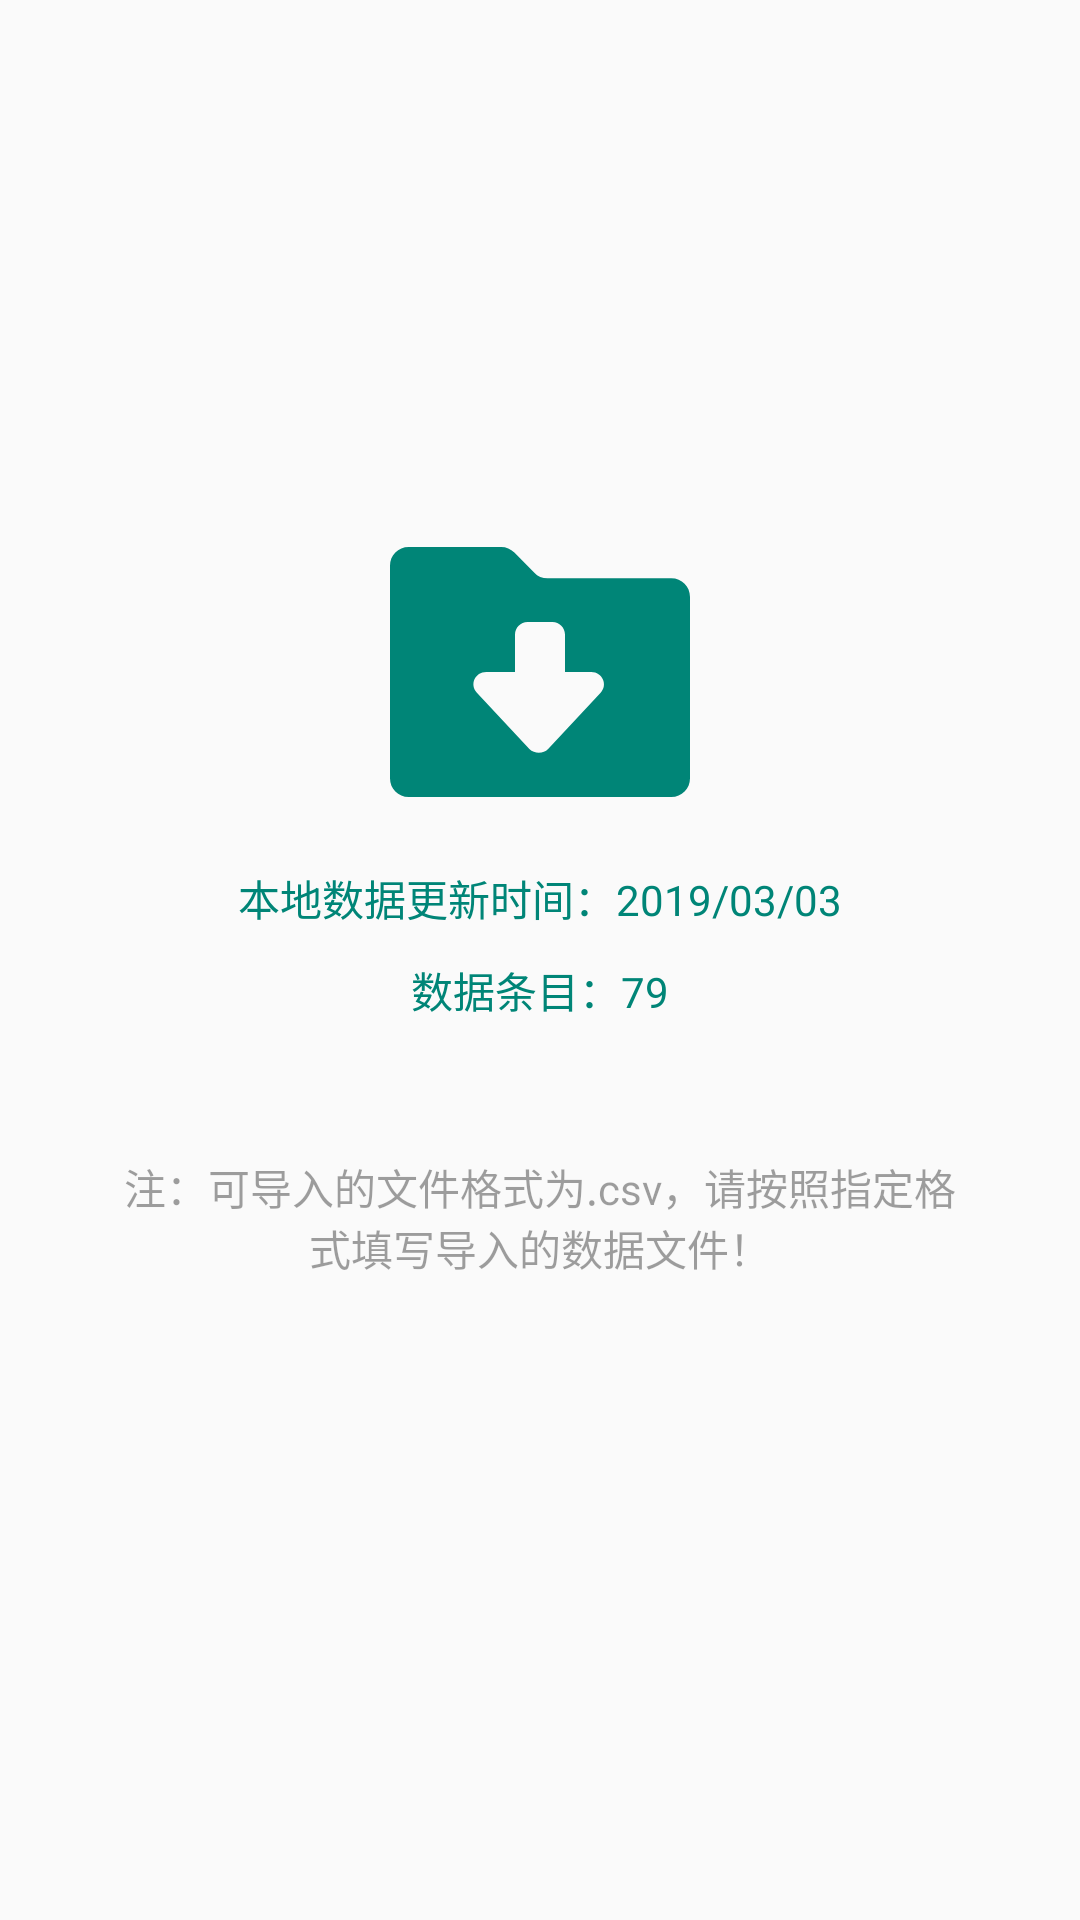

The Android layout XML behind this screen, and the referenced resources:
<!-- AndroidManifest.xml: application theme AppTheme -->
<!-- res/layout/fragment_load.xml -->
<?xml version="1.0" encoding="utf-8"?>
<LinearLayout xmlns:android="http://schemas.android.com/apk/res/android"
    xmlns:app="http://schemas.android.com/apk/res-auto"
    xmlns:tools="http://schemas.android.com/tools"
    android:layout_width="match_parent"
    android:layout_height="match_parent"
    android:gravity="center"
    android:orientation="vertical"
    tools:context=".LoadFragment">

    <ImageView
        android:id="@+id/iv_load_file"
        android:layout_width="100dp"
        android:layout_height="100dp"
        app:srcCompat="@drawable/ic_daoru_tianchong" />

    <TextView
        android:id="@+id/tv_database_update_time"
        android:layout_width="match_parent"
        android:layout_height="wrap_content"
        android:layout_marginTop="10dp"
        android:gravity="center"
        android:padding="5dp"
        android:textColor="@color/colorPrimary"
        android:text="本地数据更新时间：2019/03/03" />

    <TextView
        android:id="@+id/tv_data_numbers"
        android:layout_width="match_parent"
        android:layout_height="wrap_content"
        android:padding="5dp"
        android:gravity="center"
        android:textColor="@color/colorPrimary"
        android:text="数据条目：79"/>

    <TextView
        android:layout_width="match_parent"
        android:layout_height="wrap_content"
        android:gravity="center"
        android:padding="40dp"
        android:textColor="@color/viewfinder_mask"
        android:text="注：可导入的文件格式为.csv，请按照指定格式填写导入的数据文件！" />
</LinearLayout>
<!-- resources referenced by this layout -->
<resources>
  <color name="colorPrimary">#008577</color>
  <color name="viewfinder_mask">#60000000</color>
  <!-- drawable ic_daoru_tianchong (drawable) -->
  <vector xmlns:android="http://schemas.android.com/apk/res/android"
      android:width="200dp"
      android:height="200dp"
      android:viewportWidth="1024"
      android:viewportHeight="1024">
    <path
        android:pathData="M960,192H537.6c-17.07,0 -34.13,-6.4 -44.8,-19.2l-68.27,-68.27c-12.8,-12.8 -27.73,-19.2 -44.8,-19.2H64C27.73,85.33 0,113.07 0,149.33v725.33c0,36.27 27.73,64 64,64h896c36.27,0 64,-27.73 64,-64V256c0,-36.27 -27.73,-64 -64,-64zM718.93,582.4l-179.2,192c-8.53,8.53 -19.2,12.8 -32,12.8 -10.67,0 -23.47,-4.27 -32,-12.8l-179.2,-192c-25.6,-27.73 -6.4,-70.4 32,-70.4H426.67v-128c0,-23.47 19.2,-42.67 42.67,-42.67h85.33c23.47,0 42.67,19.2 42.67,42.67v128h89.6c38.4,0 57.6,44.8 32,70.4z"
        android:fillColor="#008577"/>
  </vector>
  <style name="AppTheme" parent="Theme.AppCompat.Light.NoActionBar">
          
          <item name="colorPrimary">@color/colorPrimary</item>
          <item name="colorPrimaryDark">@color/colorPrimaryDark</item>
          <item name="colorAccent">@color/colorAccent</item>
          <item name="android:statusBarColor">@color/colorPrimaryDark</item>
          <item name="android:navigationBarColor">@color/colorPrimaryDark</item>
      </style>
  <color name="colorPrimaryDark">#00574B</color>
  <color name="colorAccent">#D81B60</color>
</resources>
